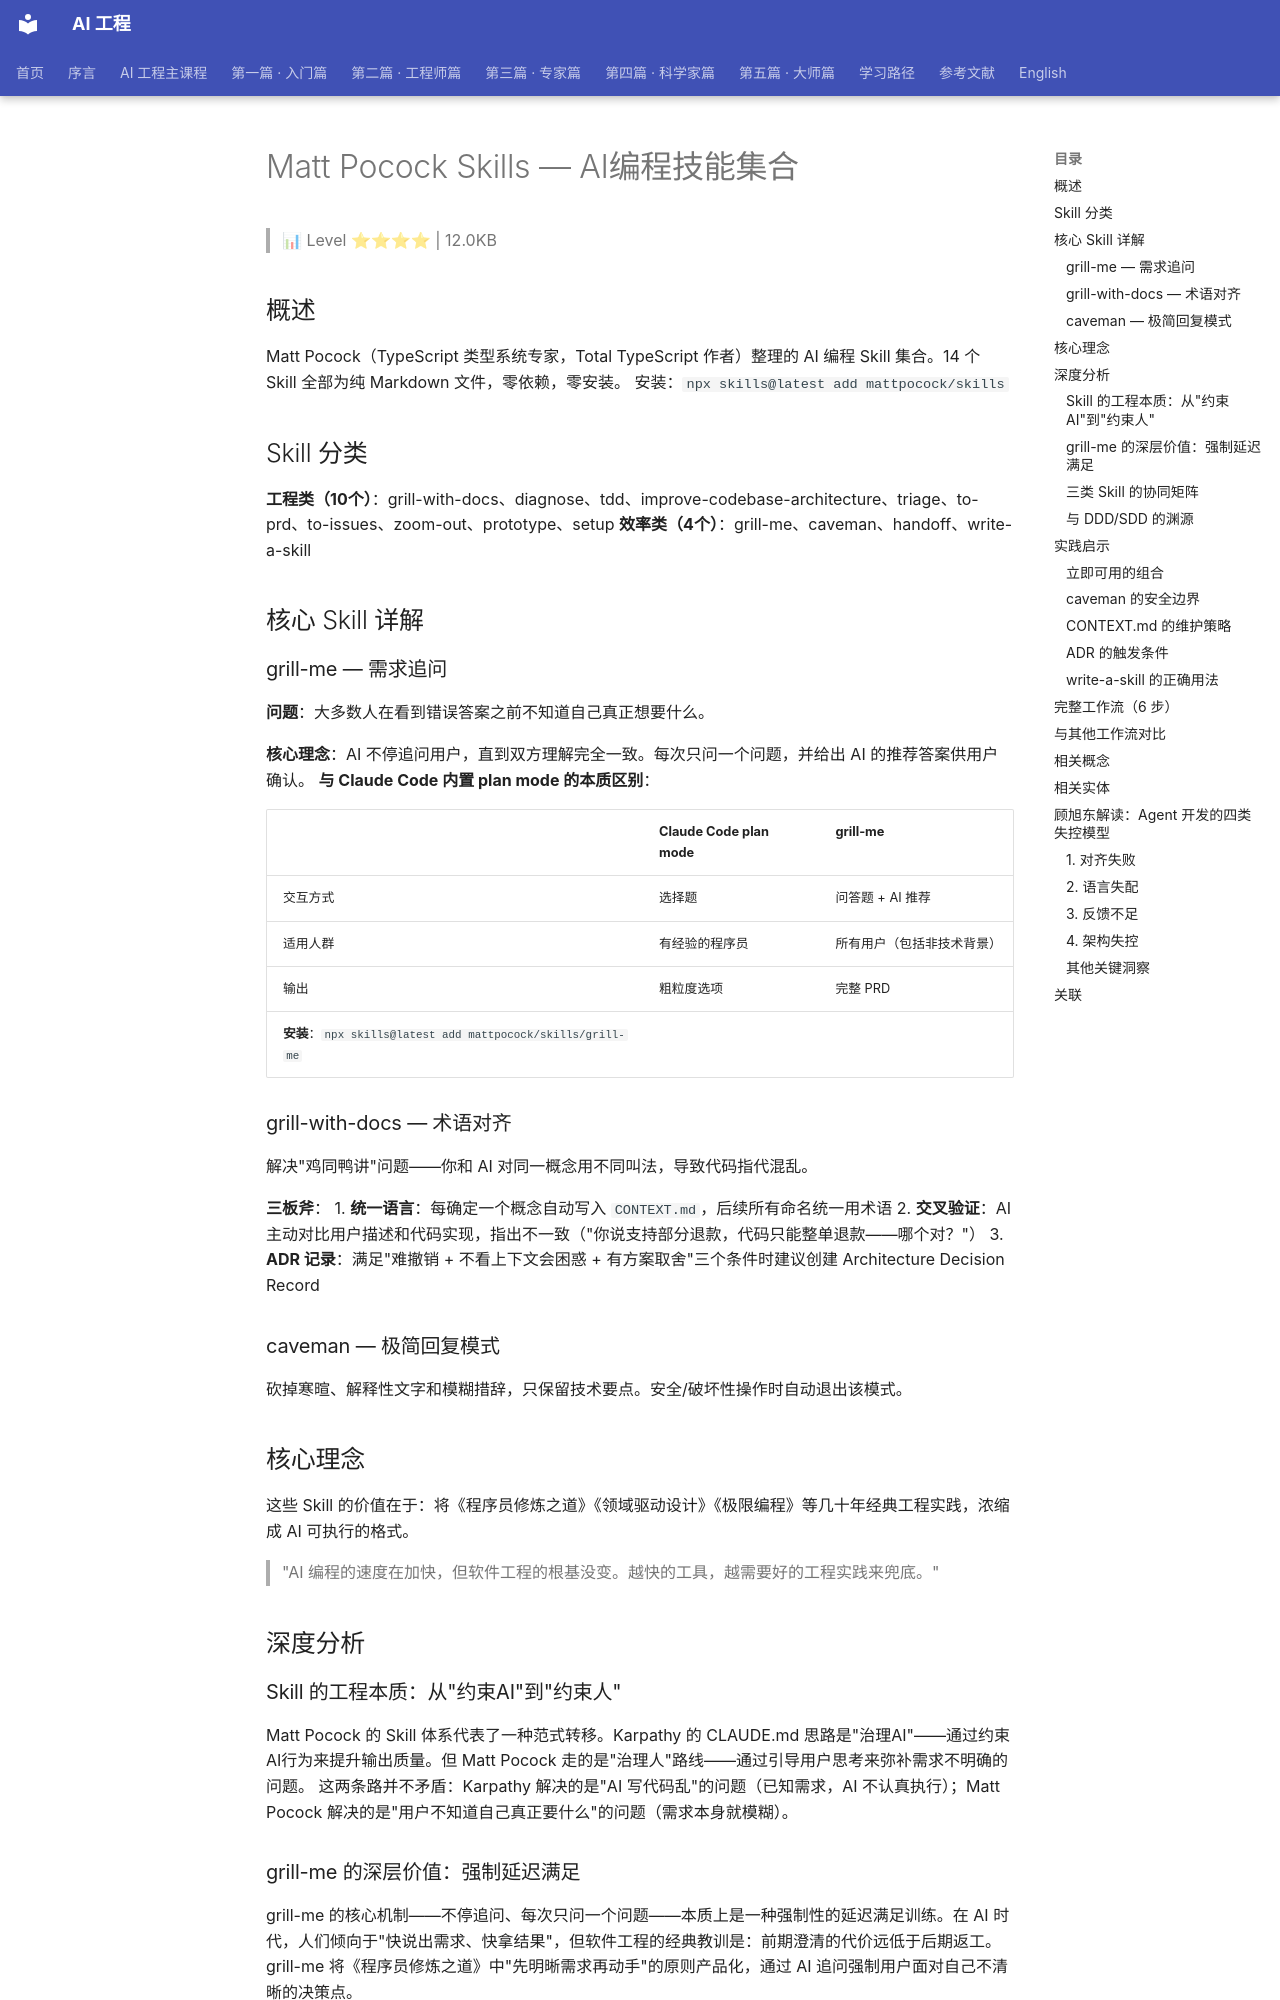

repository: QianJinGuo/wiki-book · page: ch07/039-matt-pocock-skills-ai.html · generator: mkdocs

# Matt Pocock Skills — AI编程技能集合

> 📊 Level ⭐⭐⭐⭐ | 12.0KB

## 概述
Matt Pocock（TypeScript 类型系统专家，Total TypeScript 作者）整理的 AI 编程 Skill 集合。14 个 Skill 全部为纯 Markdown 文件，零依赖，零安装。
安装：`npx skills@latest add mattpocock/skills`

## Skill 分类
**工程类（10个）**：grill-with-docs、diagnose、tdd、improve-codebase-architecture、triage、to-prd、to-issues、zoom-out、prototype、setup
**效率类（4个）**：grill-me、caveman、handoff、write-a-skill

## 核心 Skill 详解
### grill-me — 需求追问
**问题**：大多数人在看到错误答案之前不知道自己真正想要什么。

**核心理念**：AI 不停追问用户，直到双方理解完全一致。每次只问一个问题，并给出 AI 的推荐答案供用户确认。
**与 Claude Code 内置 plan mode 的本质区别**：

| | Claude Code plan mode | grill-me |
|---|---|---|
| 交互方式 | 选择题 | 问答题 + AI 推荐 |
| 适用人群 | 有经验的程序员 | 所有用户（包括非技术背景） |
| 输出 | 粗粒度选项 | 完整 PRD |
**安装**：`npx skills@latest add mattpocock/skills/grill-me`

### grill-with-docs — 术语对齐
解决"鸡同鸭讲"问题——你和 AI 对同一概念用不同叫法，导致代码指代混乱。

**三板斧**：
1. **统一语言**：每确定一个概念自动写入 `CONTEXT.md`，后续所有命名统一用术语
2. **交叉验证**：AI 主动对比用户描述和代码实现，指出不一致（"你说支持部分退款，代码只能整单退款——哪个对？"）
3. **ADR 记录**：满足"难撤销 + 不看上下文会困惑 + 有方案取舍"三个条件时建议创建 Architecture Decision Record

### caveman — 极简回复模式
砍掉寒暄、解释性文字和模糊措辞，只保留技术要点。安全/破坏性操作时自动退出该模式。

## 核心理念
这些 Skill 的价值在于：将《程序员修炼之道》《领域驱动设计》《极限编程》等几十年经典工程实践，浓缩成 AI 可执行的格式。
> "AI 编程的速度在加快，但软件工程的根基没变。越快的工具，越需要好的工程实践来兜底。"

## 深度分析
### Skill 的工程本质：从"约束AI"到"约束人"
Matt Pocock 的 Skill 体系代表了一种范式转移。Karpathy 的 CLAUDE.md 思路是"治理AI"——通过约束AI行为来提升输出质量。但 Matt Pocock 走的是"治理人"路线——通过引导用户思考来弥补需求不明确的问题。
这两条路并不矛盾：Karpathy 解决的是"AI 写代码乱"的问题（已知需求，AI 不认真执行）；Matt Pocock 解决的是"用户不知道自己真正要什么"的问题（需求本身就模糊）。

### grill-me 的深层价值：强制延迟满足
grill-me 的核心机制——不停追问、每次只问一个问题——本质上是一种强制性的延迟满足训练。在 AI 时代，人们倾向于"快说出需求、快拿结果"，但软件工程的经典教训是：前期澄清的代价远低于后期返工。
grill-me 将《程序员修炼之道》中"先明晰需求再动手"的原则产品化，通过 AI 追问强制用户面对自己不清晰的决策点。

### 三类 Skill 的协同矩阵
| Skill | 问题类型 | 干预时机 | 核心机制 |
|-------|---------|---------|---------|
| grill-me | 需求模糊 | 开发前 | 追问澄清 |
| grill-with-docs | 术语混乱 | 开发中 | 上下文积累 |
| caveman | 输出冗余 | 开发后 | 压缩回复 |
三者形成完整闭环：grill-me 确保方向正确 → grill-with-docs 确保理解一致 → caveman 确保执行高效。
